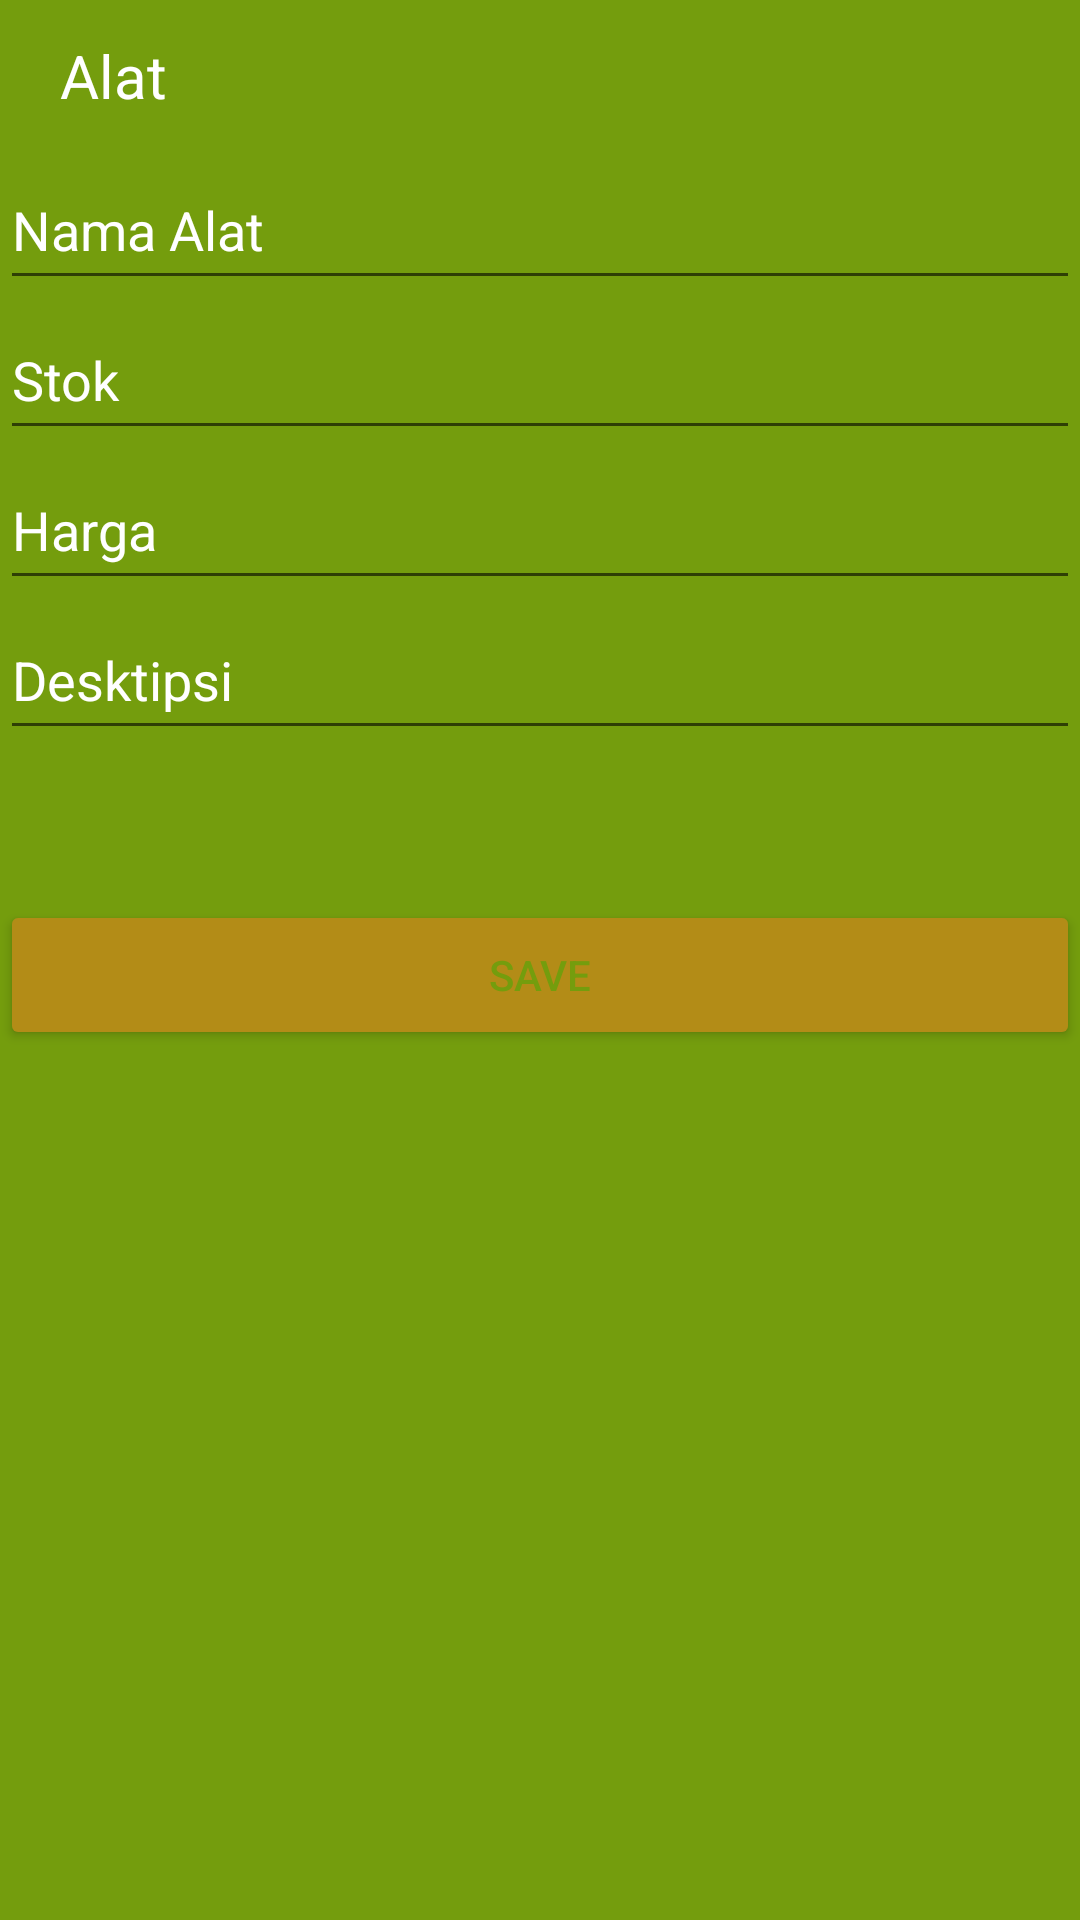

Write the Android layout XML for this screen, with the resource values it uses.
<!-- AndroidManifest.xml: application theme Theme.AdminSeani -->
<!-- res/layout/activity_edit_alat.xml -->
<?xml version="1.0" encoding="utf-8"?>
<androidx.constraintlayout.widget.ConstraintLayout xmlns:android="http://schemas.android.com/apk/res/android"
    android:layout_width="match_parent"
    android:layout_height="match_parent"
    xmlns:app="http://schemas.android.com/apk/res-auto"
    android:background="@color/colorprimary">
    <androidx.constraintlayout.widget.ConstraintLayout
        android:id="@+id/appbar"
        android:layout_width="match_parent"
        android:layout_height="50dp"
        app:layout_constraintTop_toTopOf="parent"
        app:layout_constraintStart_toStartOf="parent">
        <ImageView
            android:layout_width="wrap_content"
            android:layout_height="wrap_content"
            app:layout_constraintBottom_toBottomOf="@id/appbar"
            app:layout_constraintTop_toTopOf="@id/appbar"
            app:layout_constraintStart_toStartOf="@id/appbar"
            android:id="@+id/backEdit"
            android:src="@drawable/ic_baseline_arrow_back_24"/>
        <TextView
            app:layout_constraintBottom_toBottomOf="@id/appbar"
            app:layout_constraintTop_toTopOf="@id/appbar"
            app:layout_constraintStart_toEndOf="@id/backEdit"
            android:layout_width="wrap_content"
            android:layout_height="wrap_content"
            android:textSize="20dp"
            android:text="@string/alat"
            android:textColor="@color/white"
            android:layout_marginLeft="20dp"/>
    </androidx.constraintlayout.widget.ConstraintLayout>
    <androidx.constraintlayout.widget.ConstraintLayout
        android:id="@+id/body"
        android:layout_width="match_parent"
        android:layout_height="match_parent"
        app:layout_constraintStart_toStartOf="parent"
        app:layout_constraintTop_toBottomOf="@+id/appbar"
        android:layout_marginTop="50dp">
        <EditText
            android:inputType="text"
            android:id="@+id/edAlat"
            android:layout_width="match_parent"
            android:layout_height="50dp"
            app:layout_constraintTop_toTopOf="@id/body"
            android:hint="@string/nama_alat"
            android:textColorHint="@color/white"/>
        <EditText
            android:inputType="number"
            android:id="@+id/edStok"
            android:layout_width="match_parent"
            android:layout_height="50dp"
            app:layout_constraintTop_toBottomOf="@id/edAlat"
            android:hint="@string/stok"
            android:textColorHint="@color/white"/>
        <EditText
            android:inputType="number"
            android:id="@+id/edHarga"
            android:layout_width="match_parent"
            android:layout_height="50dp"
            app:layout_constraintTop_toBottomOf="@id/edStok"
            android:hint="@string/harga"
            android:textColorHint="@color/white"/>

        <EditText
            android:inputType="text"
            android:id="@+id/edDeskripsi"
            android:layout_width="match_parent"
            android:layout_height="50dp"
            app:layout_constraintTop_toBottomOf="@id/edHarga"
            android:hint="@string/desktipsi"
            android:textColorHint="@color/white"/>
        <Button
            android:id="@+id/edsave"
            android:layout_width="match_parent"
            android:layout_height="50dp"
            app:layout_constraintTop_toBottomOf="@+id/edDeskripsi"
            app:layout_constraintStart_toStartOf="parent"
            android:layout_marginTop="50dp"
            android:backgroundTint="#B38C17"
            android:text="Save"/>





    </androidx.constraintlayout.widget.ConstraintLayout>

</androidx.constraintlayout.widget.ConstraintLayout>
<!-- resources referenced by this layout -->
<resources>
  <color name="colorprimary">#749d0d</color>
  <color name="white">#FFFFFFFF</color>
  <string name="alat">Alat</string>
  <string name="desktipsi">Desktipsi</string>
  <string name="harga">Harga</string>
  <string name="nama_alat">Nama Alat</string>
  <string name="stok">Stok</string>
  <style name="Theme.AdminSeani" parent="Theme.MaterialComponents.DayNight.NoActionBar">
          
          <item name="colorPrimary">@color/purple_500</item>
          <item name="colorPrimaryVariant">@color/purple_700</item>
          <item name="colorOnPrimary">@color/white</item>
          <item name="colorAccent">@color/colorprimary</item>
          <item name="android:textColor">@color/colorprimary</item>
  
  
          
          <item name="colorSecondary">@color/teal_200</item>
          <item name="colorSecondaryVariant">@color/teal_700</item>
          <item name="colorOnSecondary">@color/black</item>
          
          <item name="android:statusBarColor" tools:targetApi="l">?attr/colorPrimaryVariant</item>
          
      </style>
  <color name="purple_500">#FF6200EE</color>
  <color name="purple_700">#FF3700B3</color>
  <color name="teal_200">#FF03DAC5</color>
  <color name="teal_700">#FF018786</color>
  <color name="black">#FF000000</color>
</resources>
